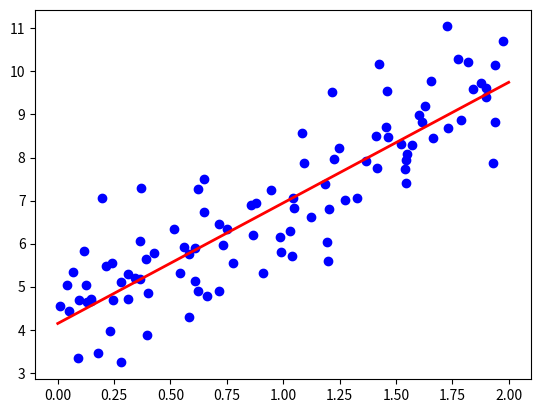

Python code for this plot:
import numpy as np
import matplotlib.pyplot as plt

class BayesianLinearRegression:
    def __init__(self, alpha, beta):
        self.alpha = alpha
        self.beta = beta
        self.w = None

    def fit(self, X, y):
        n_samples, n_features = X.shape
        I = np.eye(n_features)
        
        S_inv = self.beta * np.dot(X.T, X) + self.alpha * I
        S = np.linalg.inv(S_inv)
        
        self.w = self.beta * np.dot(S, np.dot(X.T, y))

    def predict(self, X):
        return np.dot(X, self.w)

np.random.seed(42)
X = 2 * np.random.rand(100, 1)
y = 4 + 3 * X + np.random.randn(100, 1)

X_bias = np.c_[np.ones((100, 1)), X]

alpha = 1.0
beta = 1.0

model = BayesianLinearRegression(alpha, beta)
model.fit(X_bias, y)

X_new = np.array([[0], [2]])
X_new_bias = np.c_[np.ones((2, 1)), X_new]
y_pred = model.predict(X_new_bias)

print(f"Calculated Weights: {model.w.flatten()}")

plt.scatter(X, y, color='blue')
plt.plot(X_new, y_pred, color='red', linewidth=2)
plt.show()